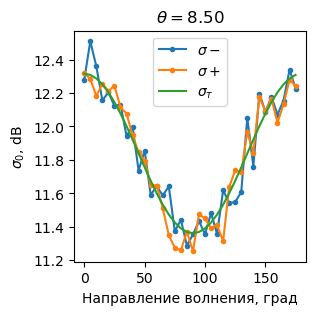

Source data for this figure (header and first rows):
, direction, sigma0+, sigma0-, sigma0_theory
0, 0, 12.32, 12.28, 12.32
1, 5, 12.29, 12.51, 12.31
2, 10, 12.18, 12.36, 12.29
3, 15, 12.26, 12.16, 12.25
4, 20, 12.21, 12.2, 12.2
5, 25, 12.24, 12.12, 12.15
6, 30, 12.12, 12.13, 12.08
7, 35, 12.08, 11.94, 12
8, 40, 11.95, 12, 11.92
9, 45, 11.85, 11.74, 11.84
10, 50, 11.79, 11.86, 11.76
11, 55, 11.65, 11.59, 11.68
12, 60, 11.65, 11.64, 11.6
13, 65, 11.51, 11.59, 11.53
14, 70, 11.35, 11.64, 11.47
15, 75, 11.27, 11.37, 11.43
16, 80, 11.26, 11.44, 11.39
17, 85, 11.37, 11.29, 11.37
18, 90, 11.25, 11.35, 11.36
19, 95, 11.47, 11.44, 11.37
20, 100, 11.45, 11.36, 11.39
21, 105, 11.39, 11.48, 11.43
22, 110, 11.41, 11.36, 11.47
23, 115, 11.31, 11.62, 11.53
24, 120, 11.64, 11.54, 11.6
25, 125, 11.74, 11.55, 11.68
26, 130, 11.73, 11.61, 11.76
27, 135, 11.97, 12.05, 11.84
28, 140, 11.84, 11.76, 11.92
29, 145, 12.18, 12.2, 12
30, 150, 12.09, 12.09, 12.08
31, 155, 12.17, 12.18, 12.15
32, 160, 12.02, 12.07, 12.2
33, 165, 12.13, 12.15, 12.25
34, 170, 12.28, 12.34, 12.29
35, 175, 12.24, 12.23, 12.31
